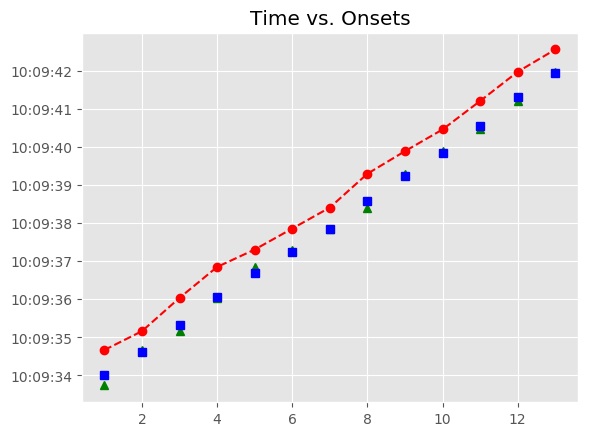

The data file committed next to this chart (first rows):
, Asynchrony, Tap Onset, Test, True Onset, User ID, IOI, Max, Min, Sanitized Tap Onset, Sanitized Asynchrony, Sanitized Mean Asynchrony, Sanitized Std Dev Asynchrony, Mean Asynchrony, Std Dev Asynchrony, Missed Taps, Phase Correction Response
1, 643.7, 2018-06-14 10:09:34.668276000, A3b2, 2018-06-14 10:09:34.024588000, 824, 0 days 00:00:00.603719000, 2018-06-14 10:09:34.326447500, 2018-06-14 10:09:33.711118500, 2018-06-14 10:09:33.736576000, -288, -36.21, 121.2, 642.3, 66.91, 0, 328
2, 534.2, 2018-06-14 10:09:35.162478000, A3b2, 2018-06-14 10:09:34.628307000, 824, 0 days 00:00:00.696598000, 2018-06-14 10:09:34.976606000, 2018-06-14 10:09:34.326447500, 2018-06-14 10:09:34.668276000, 39.97, -36.21, 121.2, 642.3, 66.91, 0, -202.4
3, 712.3, 2018-06-14 10:09:36.037206000, A3b2, 2018-06-14 10:09:35.324905000, 824, 0 days 00:00:00.743039000, 2018-06-14 10:09:35.696424500, 2018-06-14 10:09:34.976606000, 2018-06-14 10:09:35.162478000, -162.4, -36.21, 121.2, 642.3, 66.91, 0, 131.7
4, 780.3, 2018-06-14 10:09:36.848251000, A3b2, 2018-06-14 10:09:36.067944000, 824, 0 days 00:00:00.626939000, 2018-06-14 10:09:36.381413500, 2018-06-14 10:09:35.696424500, 2018-06-14 10:09:36.037206000, -30.74, -36.21, 121.2, 642.3, 66.91, 0, 184.1
5, 609.9, 2018-06-14 10:09:37.304793000, A3b2, 2018-06-14 10:09:36.694883000, 824, 0 days 00:00:00.557278000, 2018-06-14 10:09:36.973522000, 2018-06-14 10:09:36.381413500, 2018-06-14 10:09:36.848251000, 153.4, -36.21, 121.2, 642.3, 66.91, 0, -100.7
6, 603.7, 2018-06-14 10:09:37.855838000, A3b2, 2018-06-14 10:09:37.252161000, 824, 0 days 00:00:00.603719000, 2018-06-14 10:09:37.554020500, 2018-06-14 10:09:36.973522000, 2018-06-14 10:09:37.304793000, 52.63, -36.21, 121.2, 642.3, 66.91, 0, -52.67
7, 551.9, 2018-06-14 10:09:38.407809000, A3b2, 2018-06-14 10:09:37.855880000, 824, 0 days 00:00:00.719819000, 2018-06-14 10:09:38.215789500, 2018-06-14 10:09:37.554020500, 2018-06-14 10:09:37.855838000, -0.042, -36.21, 121.2, 642.3, 66.91, 0, -167.8
8, 720, 2018-06-14 10:09:39.295680000, A3b2, 2018-06-14 10:09:38.575699000, 824, 0 days 00:00:00.673379000, 2018-06-14 10:09:38.912388500, 2018-06-14 10:09:38.215789500, 2018-06-14 10:09:38.407809000, -167.9, -36.21, 121.2, 642.3, 66.91, 0, 214.5
9, 638.9, 2018-06-14 10:09:39.888014000, A3b2, 2018-06-14 10:09:39.249078000, 824, 0 days 00:00:00.580498000, 2018-06-14 10:09:39.539327000, 2018-06-14 10:09:38.912388500, 2018-06-14 10:09:39.295680000, 46.6, -36.21, 121.2, 642.3, 66.91, 0, 11.84
10, 628, 2018-06-14 10:09:40.457582000, A3b2, 2018-06-14 10:09:39.829576000, 824, 0 days 00:00:00.719819000, 2018-06-14 10:09:40.189485500, 2018-06-14 10:09:39.539327000, 2018-06-14 10:09:39.888014000, 58.44, -36.21, 121.2, 642.3, 66.91, 0, -150.3
11, 656, 2018-06-14 10:09:41.205368000, A3b2, 2018-06-14 10:09:40.549395000, 824, 0 days 00:00:00.766259000, 2018-06-14 10:09:40.932524500, 2018-06-14 10:09:40.189485500, 2018-06-14 10:09:40.457582000, -91.81, -36.21, 121.2, 642.3, 66.91, 0, -18.47
12, 656.4, 2018-06-14 10:09:41.972018000, A3b2, 2018-06-14 10:09:41.315654000, 824, 0 days 00:00:00.626938000, 2018-06-14 10:09:41.629123000, 2018-06-14 10:09:40.932524500, 2018-06-14 10:09:41.205368000, -110.3, -36.21, 121.2, 642.3, 66.91, 0, 139.7
13, 615, 2018-06-14 10:09:42.557619000, A3b2, 2018-06-14 10:09:41.942592000, 824, 0 days 00:00:00.580499000, 2018-06-14 10:09:42.232841500, 2018-06-14 10:09:41.629123000, 2018-06-14 10:09:41.972018000, 29.43, -36.21, 121.2, 642.3, 66.91, 0, 
